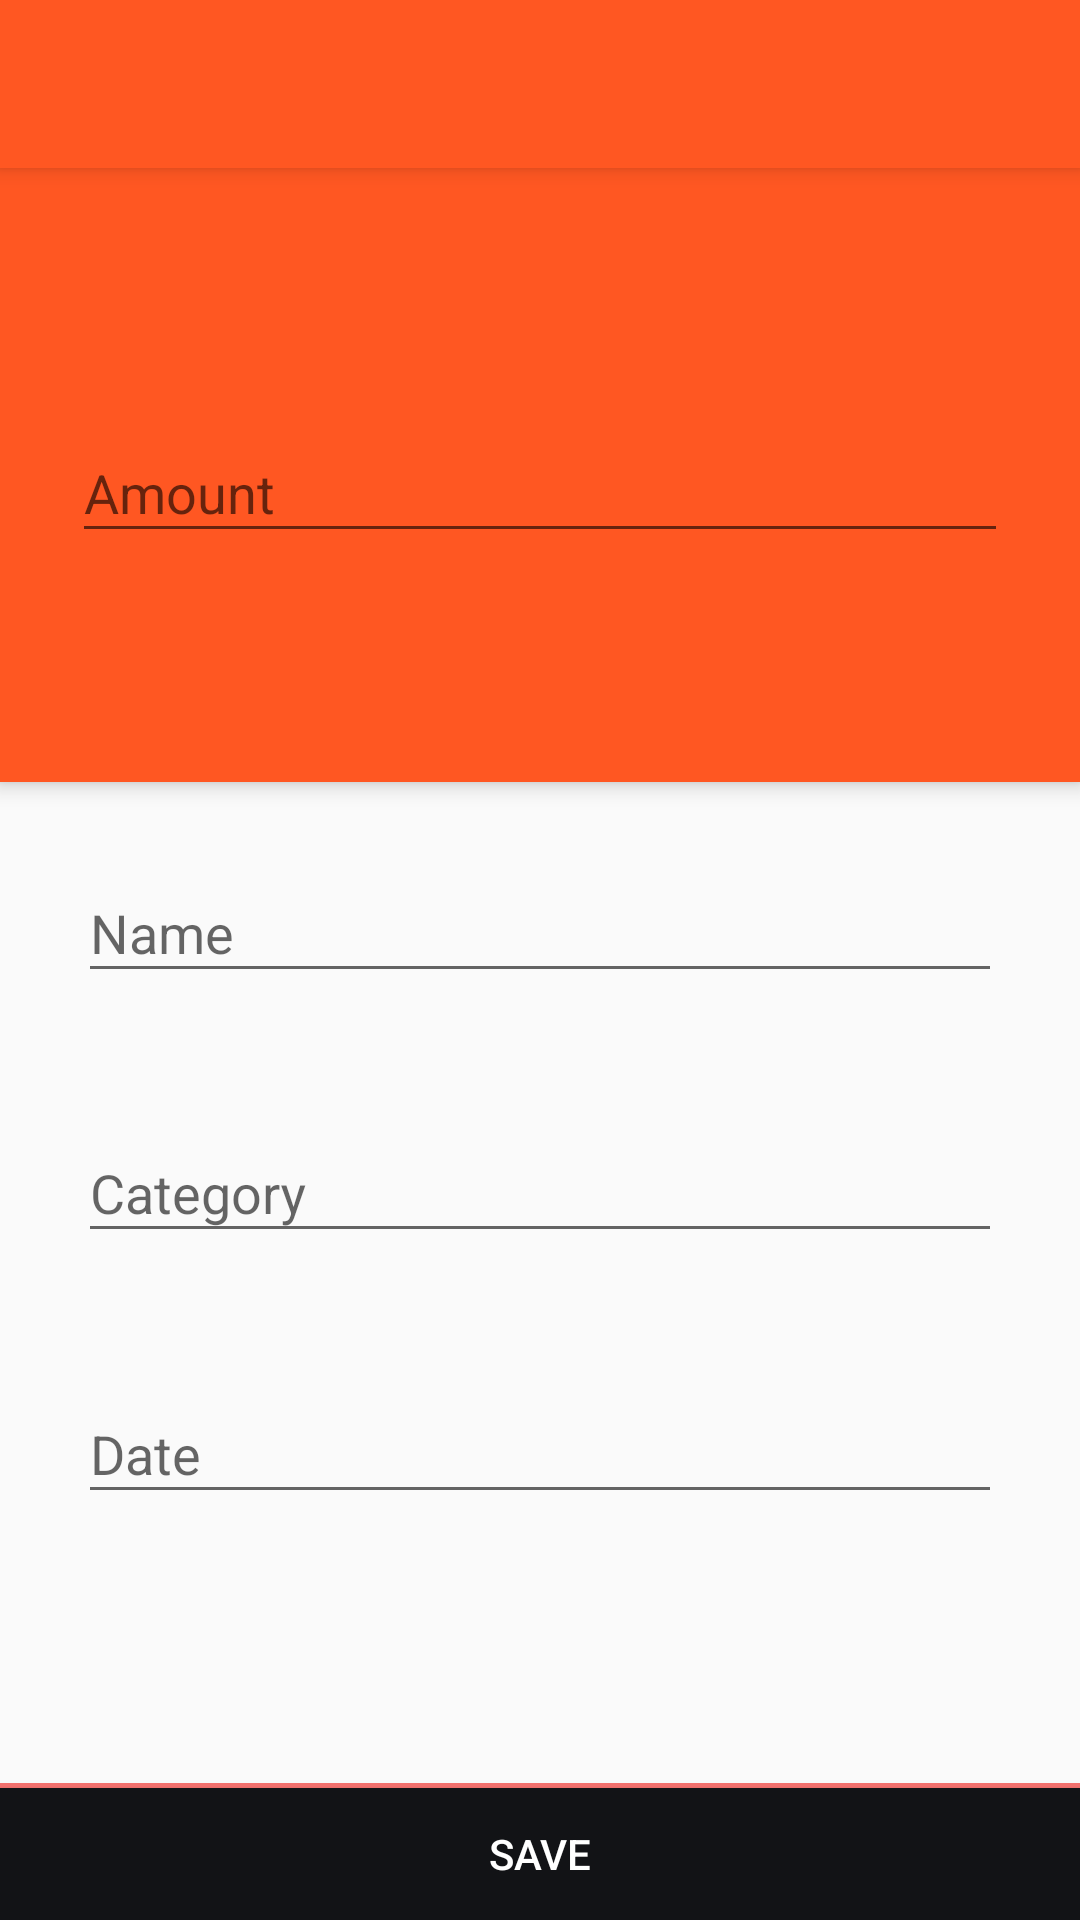

Layout XML and referenced resources for this Android screen:
<!-- AndroidManifest.xml: application theme AppTheme -->
<!-- res/layout/expense.xml -->
<?xml version="1.0" encoding="utf-8"?>
<LinearLayout xmlns:android="http://schemas.android.com/apk/res/android"
    xmlns:android.support.design="http://schemas.android.com/tools"
    android:layout_width="match_parent"
    android:layout_height="match_parent"
    android:orientation="vertical">

    <LinearLayout
        android:layout_width="match_parent"
        android:layout_height="0dp"
        android:layout_weight="6"
        android:background="@color/ColorPrimary"
        android:descendantFocusability="beforeDescendants"
        android:elevation="4dp"
        android:focusableInTouchMode="true">

        <RelativeLayout
            android:layout_width="match_parent"
            android:layout_height="match_parent">

            <include
                android:id="@+id/tool_bar"
                layout="@layout/tool_bar" />

            <LinearLayout
                android:layout_width="match_parent"
                android:layout_height="match_parent"
                android:layout_below="@+id/tool_bar"
                android:padding="0dp">

                <android.support.design.widget.TextInputLayout
                    android:id="@+id/add_amount_textinput"
                    android:layout_width="match_parent"
                    android:layout_height="wrap_content"
                    android:layout_gravity="center"
                    android:layout_marginLeft="24dp"
                    android:layout_marginRight="24dp"
                    android:gravity="center"
                    android.support.design:hintTextAppearance="#FFFFFF">

                    <EditText
                        android:id="@+id/add_amount"
                        android:layout_width="match_parent"
                        android:layout_height="wrap_content"
                        android:hint="Amount"
                        android:textColor="#FFFFFF" />

                </android.support.design.widget.TextInputLayout>
                
                
                
                
                
                
                
                
                
                
                
                

            </LinearLayout>
        </RelativeLayout>

    </LinearLayout>


    <LinearLayout
        android:layout_width="match_parent"
        android:layout_height="0dp"
        android:layout_marginLeft="16dp"
        android:layout_marginRight="16dp"
        android:layout_marginTop="8dp"
        android:layout_weight="6"
        android:descendantFocusability="beforeDescendants"
        android:focusableInTouchMode="true"
        android:orientation="vertical"
        android:padding="0dp">

        <LinearLayout
            android:layout_width="match_parent"
            android:layout_height="0dp"
            android:layout_margin="10dp"
            android:layout_weight="1"
            android:orientation="vertical"
            >
            <android.support.design.widget.TextInputLayout
                android:id="@+id/add_name_textinput"
                android:layout_width="match_parent"
                android:layout_height="wrap_content">

                <EditText
                    android:id="@+id/add_name"
                    android:layout_width="match_parent"
                    android:layout_height="wrap_content"
                    android:hint="Name" />

            </android.support.design.widget.TextInputLayout>

        </LinearLayout>

        <LinearLayout
            android:layout_width="match_parent"
            android:layout_height="0dp"
            android:layout_margin="10dp"
            android:layout_weight="1"
            android:orientation="vertical">
            <android.support.design.widget.TextInputLayout
                android:id="@+id/add_category_textinput"
                android:layout_width="match_parent"
                android:layout_height="wrap_content">

                <EditText
                    android:id="@+id/add_category"
                    android:layout_width="match_parent"
                    android:layout_height="wrap_content"
                    android:hint="Category" />

            </android.support.design.widget.TextInputLayout>


        </LinearLayout>

        <LinearLayout
            android:layout_width="match_parent"
            android:layout_height="0dp"
            android:layout_margin="10dp"
            android:layout_weight="1"
            android:orientation="vertical">
            <android.support.design.widget.TextInputLayout
                android:id="@+id/add_date_textinput"
                android:layout_width="match_parent"
                android:layout_height="wrap_content">

                <EditText
                    android:id="@+id/add_date"
                    android:layout_width="match_parent"
                    android:layout_height="wrap_content"
                    android:focusable="false"
                    android:hint="Date"/>

            </android.support.design.widget.TextInputLayout>

        </LinearLayout>

    </LinearLayout>


    <android.support.v7.widget.RecyclerView
        android:id="@+id/image_list"
        android:layout_width="match_parent"
        android:layout_height="0dp"
        android:layout_weight="1.2"/>

    <View
        android:layout_width="match_parent"
        android:layout_height="0dp"
        android:layout_weight="0.3" />

    <View
        android:layout_width="match_parent"
        android:layout_height="0dp"
        android:layout_weight="0.04"
        android:background="#F3716E" />

    <Button
        android:id="@+id/save"
        android:layout_width="match_parent"
        android:layout_height="0dp"
        android:layout_weight="1"
        android:background="#121316"
        android:padding="0dp"
        android:text="SAVE"
        android:textColor="@android:color/white" />
</LinearLayout>
<!-- res/layout/tool_bar.xml (included above) -->
<?xml version="1.0" encoding="utf-8"?>
<android.support.v7.widget.Toolbar
xmlns:android="http://schemas.android.com/apk/res/android"
android:layout_width="match_parent"
android:layout_height="wrap_content"
android:background="@color/ColorPrimary"
android:elevation="4dp" />
<!-- resources referenced by this layout -->
<resources>
  <color name="ColorPrimary">#FF5722</color>
  <style name="AppTheme" parent="@style/Theme.AppCompat.Light.NoActionBar">
          
          
          <item name="colorPrimary">@color/ColorPrimary</item>
          <item name="colorPrimaryDark">@color/ColorPrimaryDark</item>
      </style>
  <color name="ColorPrimaryDark">#E64A19</color>
</resources>
